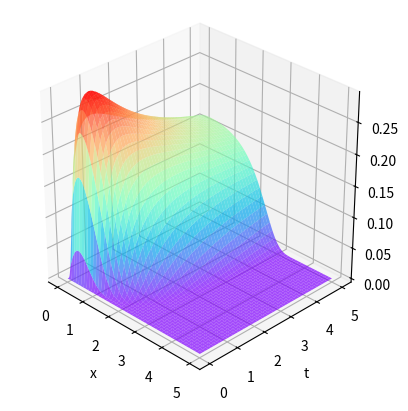

Source code (Python): (Note: this script raises an exception after producing the figure.)
#!/usr/bin/env python3

from pathlib import Path

import matplotlib.pyplot as plt
import numpy as np

k = 0.5


def u(x, t):
    return np.exp(-(x**x) / (4 * k * t)) / np.sqrt(4 * np.pi * k * t)


def plot_heat_equation():
    x = np.linspace(0, 5, num=1000)
    t = np.linspace(0.01, 5, num=1000)

    X, T = np.meshgrid(x, t)

    fig = plt.figure()
    ax = fig.add_subplot(projection="3d")
    ax.set_box_aspect((1, 1, 1))
    ax.view_init(elev=30, azim=-45)

    ax.plot_surface(X, T, u(X, T), alpha=0.7, cmap="rainbow")
    ax.set_xlabel("x")
    ax.set_ylabel("t")
    ax.set_zlabel("u")

    plt.savefig(
        Path(__file__).parent.parent / "imgs" / "Q2.png",
        bbox_inches="tight",
        pad_inches=0.2,
    )
    plt.clf()


def main() -> None:
    plot_heat_equation()


if __name__ == "__main__":
    main()
